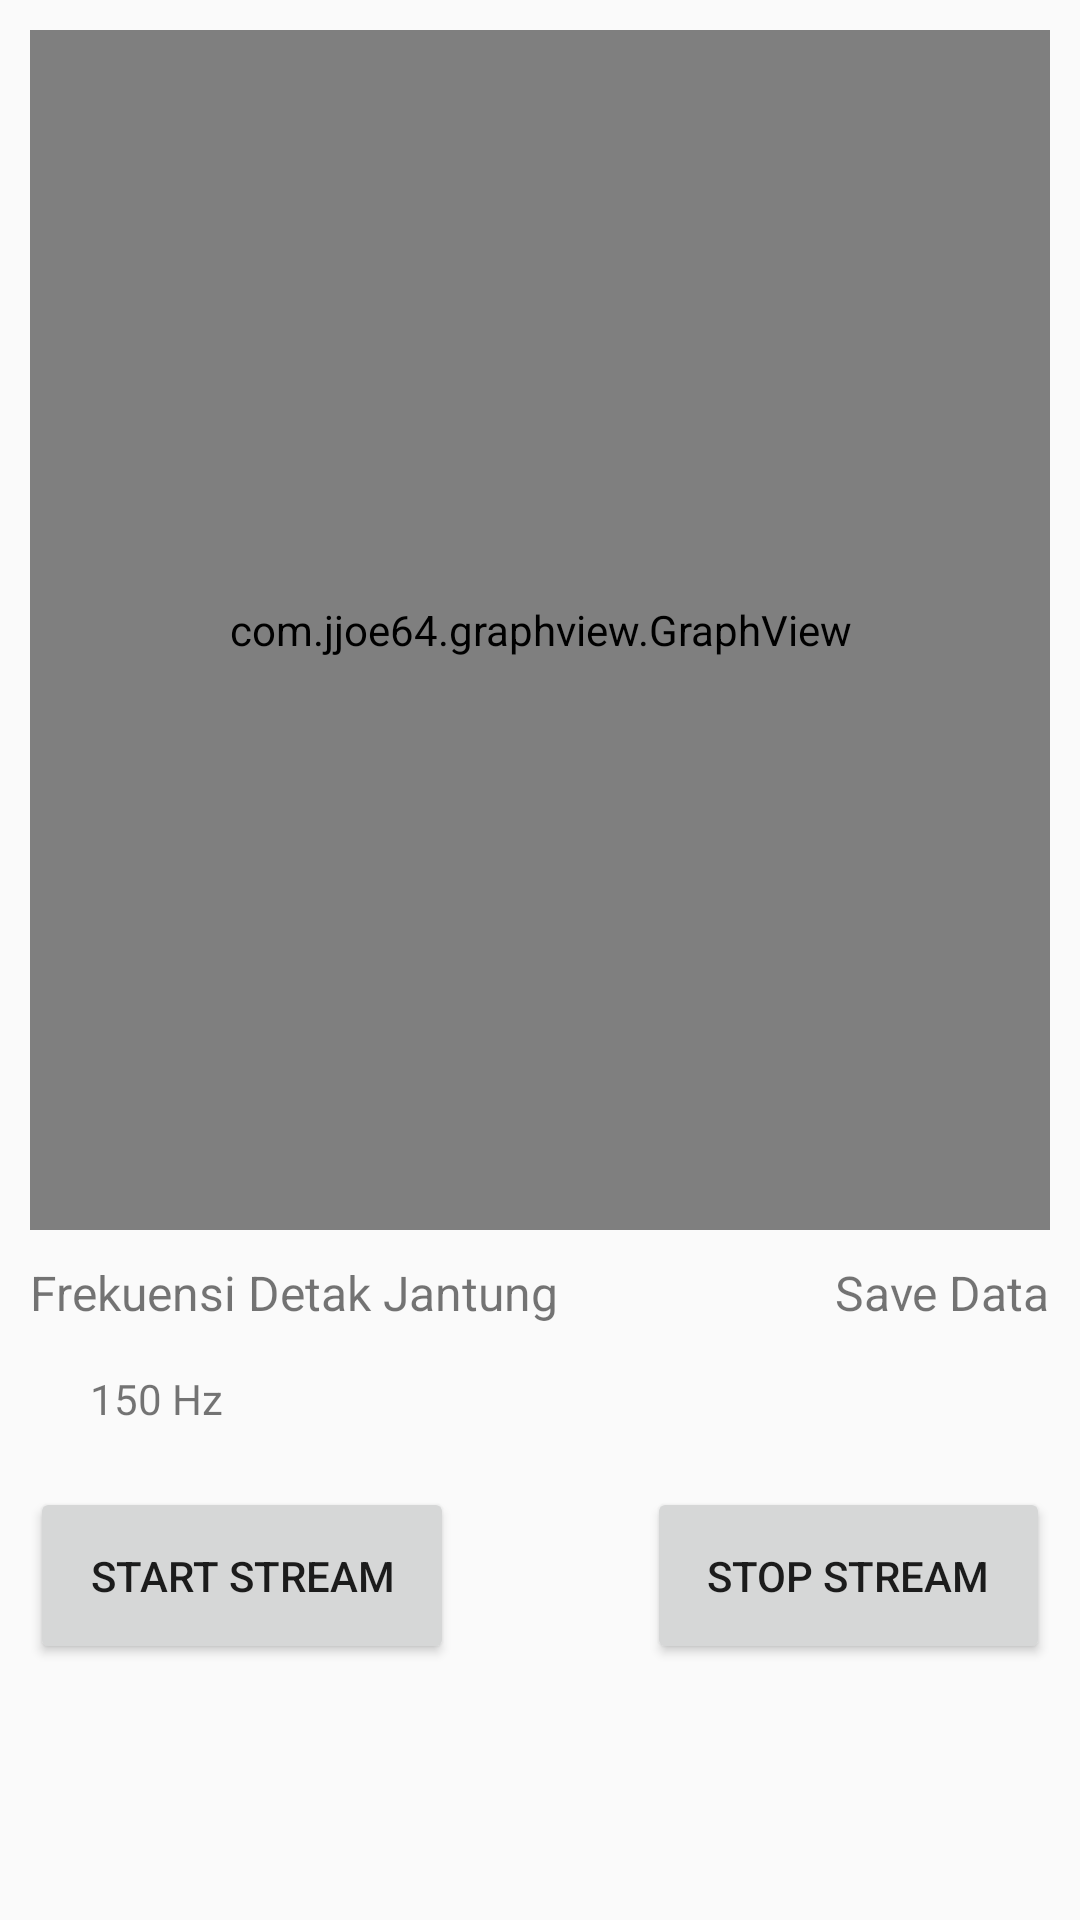

Reconstruct the res/layout file that produces this screen, plus the resources it refers to.
<!-- AndroidManifest.xml: application theme AppTheme -->
<!-- res/layout/fragment_graph.xml -->
<?xml version="1.0" encoding="utf-8"?>
<ScrollView xmlns:android="http://schemas.android.com/apk/res/android"
    xmlns:app="http://schemas.android.com/apk/res-auto"
    xmlns:tools="http://schemas.android.com/tools"
    android:layout_width="match_parent"
    android:layout_height="match_parent"
    tools:context=".activity.HomeActivity">

    <RelativeLayout
        android:layout_width="match_parent"
        android:layout_height="wrap_content"
        android:paddingLeft="10dp"
        android:paddingTop="10dp"
        android:paddingRight="10dp">

        <com.jjoe64.graphview.GraphView
            android:id="@+id/graph"
            android:layout_width="match_parent"
            android:layout_height="400dp" />

        <TextView
            android:id="@+id/tv_title_frekuensi"
            android:layout_width="wrap_content"
            android:layout_height="wrap_content"
            android:layout_below="@+id/graph"
            android:layout_marginTop="10dp"
            android:text="@string/frekuensi_detak_jantung"
            android:textSize="16sp" />

        <TextView
            android:id="@+id/tv_frekuensi"
            android:layout_width="wrap_content"
            android:layout_height="wrap_content"
            android:layout_below="@+id/tv_title_frekuensi"
            android:layout_marginTop="5dp"
            android:background="@drawable/bg_text"
            android:paddingLeft="20dp"
            android:paddingTop="10dp"
            android:paddingRight="20dp"
            android:paddingBottom="10dp"
            android:text="150 Hz" />

        <TextView
            android:id="@+id/tv_title_save"
            android:layout_width="wrap_content"
            android:layout_height="wrap_content"
            android:layout_alignBaseline="@+id/tv_title_frekuensi"
            android:layout_alignParentEnd="true"
            android:layout_alignParentRight="true"
            android:text="@string/save_data"
            android:textSize="16sp" />

        <ImageButton
            android:id="@+id/img_btn_save"
            android:layout_width="wrap_content"
            android:layout_height="wrap_content"
            android:layout_below="@+id/tv_title_save"
            android:layout_alignStart="@+id/tv_title_save"
            android:layout_alignLeft="@+id/tv_title_save"
            android:layout_alignParentEnd="true"
            android:layout_alignParentRight="true"
            android:background="@drawable/bg_text"
            android:paddingLeft="20dp"
            android:paddingTop="10dp"
            android:paddingRight="20dp"
            android:paddingBottom="10dp"
            android:src="@drawable/ic_save" />

        <Button
            android:id="@+id/btn_start_stream"
            android:layout_width="wrap_content"
            android:layout_height="wrap_content"
            android:layout_below="@+id/tv_frekuensi"
            android:layout_marginTop="10dp"
            android:padding="20dp"
            android:text="Start Stream" />

        <Button
            android:id="@+id/btn_stop_stream"
            android:layout_width="wrap_content"
            android:layout_height="wrap_content"
            android:layout_below="@+id/btn_start_stream"
            android:layout_alignBaseline="@+id/btn_start_stream"
            android:layout_alignParentRight="true"
            android:layout_marginTop="10dp"
            android:padding="20dp"
            android:text="Stop Stream" />

    </RelativeLayout>

</ScrollView>
<!-- resources referenced by this layout -->
<resources>
  <string name="frekuensi_detak_jantung">Frekuensi Detak Jantung</string>
  <string name="save_data">Save Data</string>
  <style name="AppTheme" parent="Theme.AppCompat.Light.DarkActionBar">
          
          <item name="colorPrimary">@color/colorPrimary</item>
          <item name="colorPrimaryDark">@color/colorPrimaryDark</item>
          <item name="colorAccent">@color/colorAccent</item>
      </style>
  <!-- not gathered from this repository: default colours our renderer supplied (Android Studio template values) -->
  <color name="colorPrimary">#FF6200EE</color>
  <color name="colorPrimaryDark">#FF3700B3</color>
  <color name="colorAccent">#FF03DAC5</color>
</resources>
